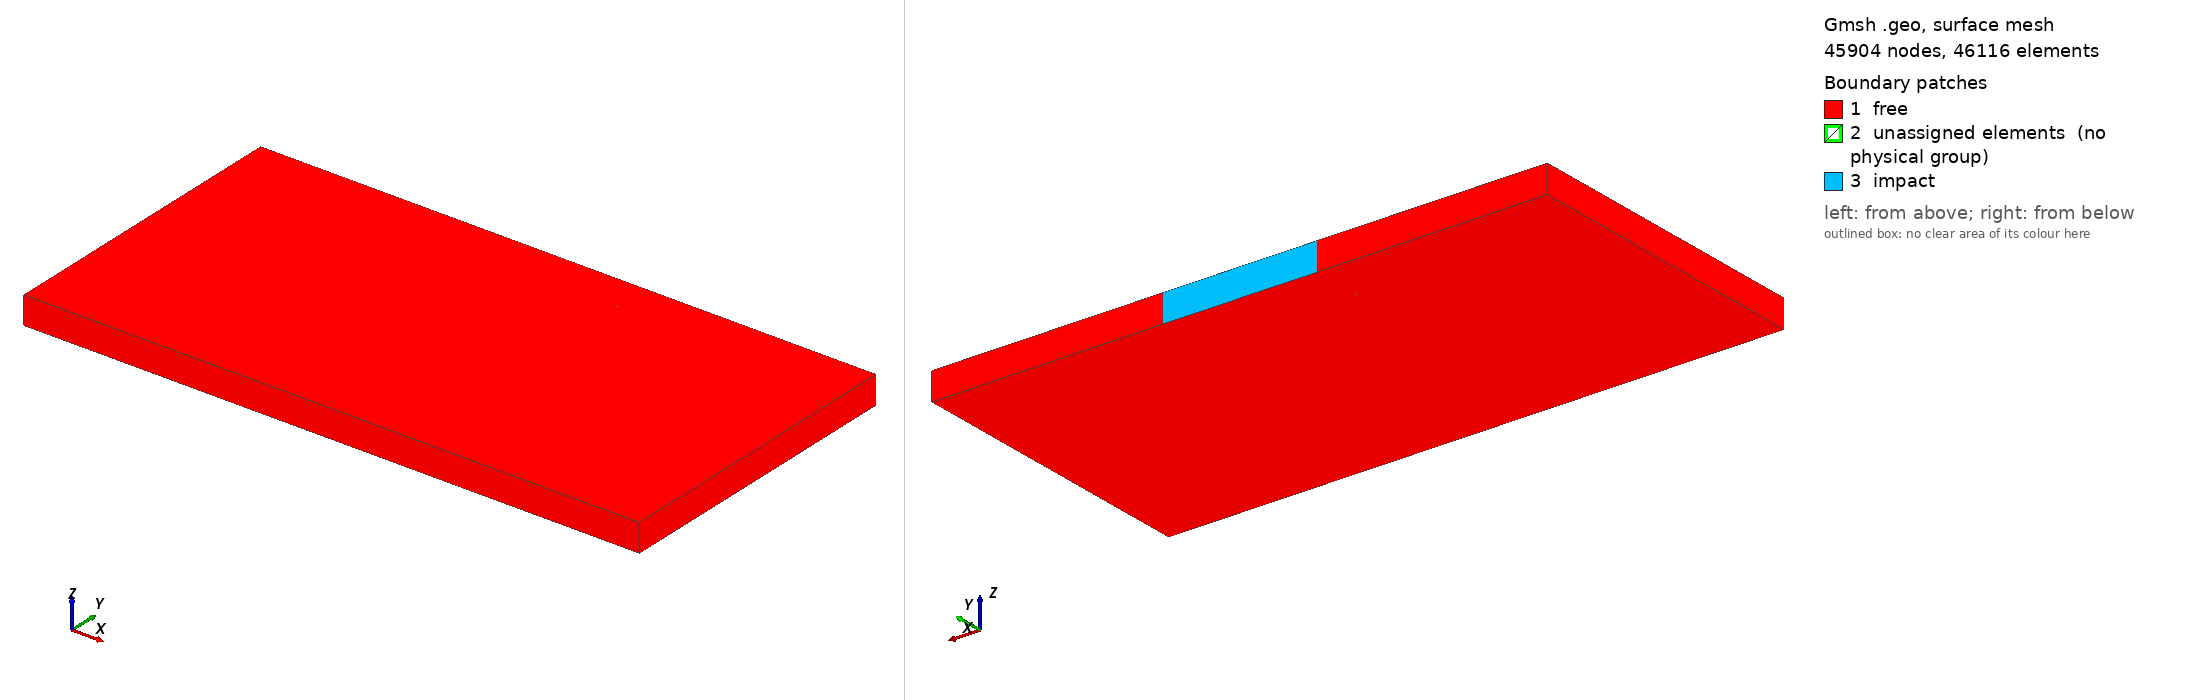

Gmsh geometry script, surface-meshed: 45904 nodes, 46116 surface elements. Boundary patches (legend numbers): 1 free, 2 unassigned elements (no physical group), 3 impact. Left view from above one corner, right view from below the opposite corner. Legend entries are the model's physical surfaces; 'unassigned elements' are surfaces in no physical group. The drawing asked Gmsh for element sizes between 1% and 20% of the model's largest extent; the script's own settings can give other sizes.

=== impact3D.geo (drawn) ===
//+
SetFactory("OpenCASCADE");
//+
Point(1) = {0, 0, 0, 0.01};
//+
Point(2) = {0.2, 0, 0, 0.01};
//+
Point(3) = {0.2, 0.1, 0, 0.01};
//+
Point(4) = {0, 0.1, 0, 0.01};
//+
Point(5) = {0.075, 0.1, 0, 0.01};
//+
Point(6) = {0.125, 0.1, 0, 0.01};
//+
Point(7) = {0.075, 0.00, 0, 0.01};
//+
Point(8) = {0.125, 0.00, 0, 0.01};
//+
Line(1) = {1, 7};
//+
Line(2) = {7, 8};
//+
Line(3) = {8, 2};
//+
Line(4) = {2, 3};
//+
Line(5) = {3, 6};
//+
Line(6) = {6, 5};
//+
Line(7) = {5, 4};
//+
Line(8) = {4, 1};
//+
Line(9) = {5, 7};
//+
Line(10) = {6, 8};
//+
Curve Loop(1) = {7, 8, 1, -9};
//+
Plane Surface(1) = {1};
//+
Curve Loop(2) = {6, 9, 2, -10};
//+
Plane Surface(2) = {2};
//+
Curve Loop(3) = {5, 10, 3, 4};
//+
Plane Surface(3) = {3};
//+
Transfinite Line{1,3,5,7} = 75;
Transfinite Line{2,6} = 50;
Transfinite Line{4,8,9,10} = 100;
Transfinite Surface{1,2,3};
Recombine Surface{1,2,3};
//+
Extrude {0, 0, 0.009} {
  Surface{1, 2, 3};
  Layers{9};
  Recombine;
}
Transfinite Volume{1,2,3};
//+
Physical Volume("block", 29) = {1, 2, 3};
//+
Physical Surface("impact", 30) = {9};
//+
Physical Surface("free", 31) = {4, 13, 5, 6, 10, 14, 15, 1, 8, 2, 12, 3, 16};
